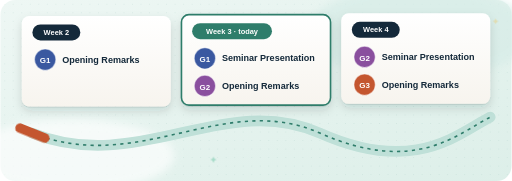
t = 0.00 s
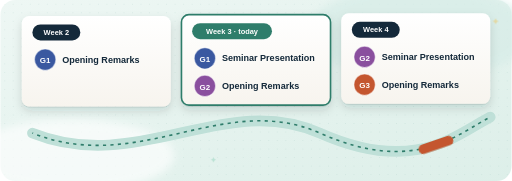
t = 6.00 s
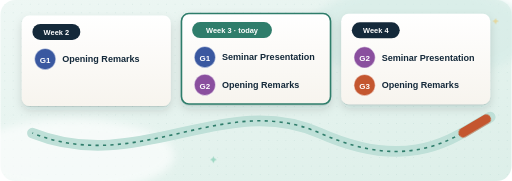
t = 6.90 s
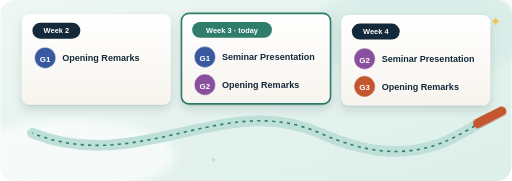
t = 7.80 s
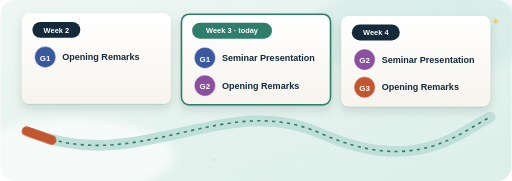
t = 8.70 s
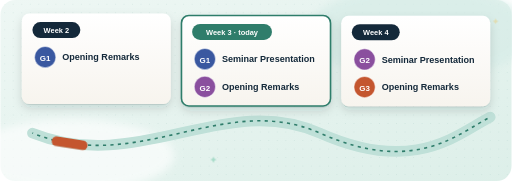
t = 9.60 s

The animated SVG that drew these frames (rendered in a browser with its animation timeline set to each time). Animation: 12 CSS @keyframes rules; frames cover the first 9.60 s, repeats indefinitely.

<svg xmlns="http://www.w3.org/2000/svg" viewBox="0 0 960 340" fill="none" role="img" aria-label="The Seminar relay. Week 2: Group 1 gave its Opening Remarks. Week 3, today: Group 1 Seminar Presentation and Group 2 Opening Remarks. Week 4: Group 2 Seminar Presentation and Group 3 Opening Remarks. Each group opens one week and leads the Seminar the next week.">
<title>The Seminar relay. Week 2: Group 1 gave its Opening Remarks. Week 3, today: Group 1 Seminar Presentation and Group 2 Opening Remarks. Week 4: Group 2 Seminar Presentation and Group 3 Opening Remarks. Each group opens one week and leads the Seminar the next week.</title>
<style>
.w3d3d11-fl{animation:w3d3d11-fl 6s ease-in-out infinite}.w3d3d11-f2{animation:w3d3d11-fl 7s ease-in-out -2.5s infinite}.w3d3d11-f3{animation:w3d3d11-fl 5.5s ease-in-out -4s infinite}
.w3d3d11-tw{animation:w3d3d11-tw 3.2s ease-in-out infinite;transform-box:fill-box;transform-origin:center}.w3d3d11-t2{animation-delay:-1.1s}.w3d3d11-t3{animation-delay:-2.2s}
.w3d3d11-bl{animation:w3d3d11-bl 4.8s infinite;transform-box:fill-box;transform-origin:center}.w3d3d11-b2{animation-delay:-1.7s}.w3d3d11-b3{animation-delay:-3.1s}
.w3d3d11-pu{animation:w3d3d11-pu 3.2s ease-in-out infinite;transform-box:fill-box;transform-origin:center}.w3d3d11-p2{animation-delay:-1.6s}
.w3d3d11-dr{stroke-dasharray:6 8;animation:w3d3d11-dr 1.8s linear infinite}
.w3d3d11-sp{animation:w3d3d11-sp 24s linear infinite;transform-box:fill-box;transform-origin:center}
.w3d3d11-ca{animation:w3d3d11-ca 1.1s steps(1) infinite}
.w3d3d11-sw{animation:w3d3d11-sw 3.4s ease-in-out infinite;transform-box:fill-box;transform-origin:50% 100%}
.w3d3d11-wv{animation:w3d3d11-wv 2.6s ease-out infinite;transform-box:fill-box;transform-origin:left center;opacity:0}.w3d3d11-w2{animation-delay:.85s}.w3d3d11-w3{animation-delay:1.7s}
.w3d3d11-rv{animation:w3d3d11-rv 5s ease-in-out infinite}
.w3d3d11-gl{animation:w3d3d11-gl 5s ease-in-out infinite}
@keyframes w3d3d11-fl{0%,100%{transform:translateY(0)}50%{transform:translateY(-5px)}}
@keyframes w3d3d11-tw{0%,100%{opacity:.35;transform:scale(.65)}50%{opacity:1;transform:scale(1.05)}}
@keyframes w3d3d11-bl{0%,93%,100%{transform:scaleY(1)}96%{transform:scaleY(.1)}}
@keyframes w3d3d11-pu{0%,100%{transform:scale(1)}20%{transform:scale(1.08)}40%{transform:scale(1)}}
@keyframes w3d3d11-dr{to{stroke-dashoffset:-28}}
@keyframes w3d3d11-sp{to{transform:rotate(360deg)}}
@keyframes w3d3d11-ca{0%,100%{opacity:1}50%{opacity:0}}
@keyframes w3d3d11-sw{0%,100%{transform:rotate(-3deg)}50%{transform:rotate(3deg)}}
@keyframes w3d3d11-wv{0%{opacity:0;transform:translateX(-4px) scale(.7)}30%{opacity:.9}100%{opacity:0;transform:translateX(8px) scale(1.2)}}
@keyframes w3d3d11-rv{0%,15%{opacity:0;transform:translateY(6px)}30%,85%{opacity:1;transform:translateY(0)}100%{opacity:0}}
@keyframes w3d3d11-gl{0%,100%{opacity:.55}50%{opacity:1}}
.w3d3d11-bt{offset-path:path("M60 250C260 330 420 170 600 250S860 250 920 220");animation:w3d3d11-bt 8s ease-in-out infinite}@keyframes w3d3d11-bt{from{offset-distance:0%}to{offset-distance:100%}}
@media (prefers-reduced-motion: reduce){*{animation:none!important}.w3d3d11-wv{opacity:.8}.w3d3d11-rv{opacity:1}}
</style>
<defs>
<linearGradient id="w3d3d11-bg" x1="0" y1="0" x2="1" y2="1"><stop offset="0" stop-color="#eef7f4"/><stop offset="1" stop-color="#ddefe9"/></linearGradient>
<pattern id="w3d3d11-dots" width="16" height="16" patternUnits="userSpaceOnUse"><circle cx="8" cy="8" r="1" fill="#2b776e" fill-opacity=".11"/></pattern>
<radialGradient id="w3d3d11-glow" cx=".5" cy=".5" r=".5"><stop offset="0" stop-color="#fff" stop-opacity=".9"/><stop offset="1" stop-color="#fff" stop-opacity="0"/></radialGradient>
<linearGradient id="w3d3d11-gls" x1="0" y1="0" x2="0" y2="1"><stop offset="0" stop-color="#fff" stop-opacity=".5"/><stop offset="1" stop-color="#fff" stop-opacity="0"/></linearGradient>
<linearGradient id="w3d3d11-main" x1="0" y1="0" x2="0" y2="1"><stop offset="0" stop-color="#2b776e"/><stop offset="1" stop-color="#1e5a53"/></linearGradient>
<linearGradient id="w3d3d11-pap" x1="0" y1="0" x2="0" y2="1"><stop offset="0" stop-color="#ffffff"/><stop offset="1" stop-color="#f7f4ee"/></linearGradient>
<linearGradient id="w3d3d11-scr" x1="0" y1="0" x2="1" y2="1"><stop offset="0" stop-color="#22384d"/><stop offset="1" stop-color="#14293a"/></linearGradient>
<linearGradient id="w3d3d11-gold" x1="0" y1="0" x2="0" y2="1"><stop offset="0" stop-color="#ffd76a"/><stop offset="1" stop-color="#e0a526"/></linearGradient>
<filter id="w3d3d11-sh" x="-25%" y="-25%" width="150%" height="165%"><feDropShadow dx="0" dy="8" stdDeviation="9" flood-color="#14293a" flood-opacity=".13"/><feDropShadow dx="0" dy="1.5" stdDeviation="1.2" flood-color="#14293a" flood-opacity=".12"/></filter>
<filter id="w3d3d11-sm" x="-40%" y="-40%" width="180%" height="190%"><feDropShadow dx="0" dy="3" stdDeviation="3" flood-color="#14293a" flood-opacity=".17"/></filter>
<filter id="w3d3d11-blur" x="-50%" y="-50%" width="200%" height="200%"><feGaussianBlur stdDeviation="8"/></filter>

</defs>
<rect width="960" height="340" rx="28" fill="url(#w3d3d11-bg)"/><rect width="960" height="340" rx="28" fill="url(#w3d3d11-dots)"/>
<ellipse cx="787.1999999999999" cy="61.199999999999996" rx="211.2" ry="88.4" fill="#d6ece7" opacity=".7" filter="url(#w3d3d11-blur)"/>
<ellipse cx="134.4" cy="292.4" rx="192" ry="68" fill="#fff" opacity=".65" filter="url(#w3d3d11-blur)"/>
<path d="M60 250C260 330 420 170 600 250S860 250 920 220" stroke="#bfe0d8" stroke-width="20" stroke-linecap="round" fill="none"/><path d="M60 250C260 330 420 170 600 250S860 250 920 220" stroke="#2f7d6b" stroke-width="3" fill="none" class="w3d3d11-dr"/><g class="w3d3d11-fl" style="animation-delay:-0s"><rect x="40" y="30" width="280" height="170" rx="14" fill="url(#w3d3d11-pap)" filter="url(#w3d3d11-sh)"/><rect x="60" y="46" width="90" height="30" rx="15" fill="#14293a"/><text x="105" y="66" font-family="Manrope, Arial, sans-serif" font-size="14" font-weight="700" fill="#fff" text-anchor="middle">Week 2</text><circle cx="84" cy="112" r="20" fill="#3a58a0"/><circle cx="84" cy="112" r="20" fill="none" stroke="#fff" stroke-opacity=".5" stroke-width="2"/><text x="84" y="119.2" font-family="Manrope, Arial, sans-serif" font-size="15" font-weight="800" fill="#fff" text-anchor="middle">G1</text><text x="116" y="118" font-family="Manrope, Arial, sans-serif" font-size="17" font-weight="700" fill="#14293a" text-anchor="start">Opening Remarks</text></g><g class="w3d3d11-fl" style="animation-delay:-1.5s"><rect x="340" y="30" width="280" height="170" rx="14" fill="url(#w3d3d11-pap)" stroke="#2f7d6b" stroke-width="3" filter="url(#w3d3d11-sh)"/><rect x="360" y="46" width="150" height="30" rx="15" fill="#2f7d6b"/><text x="435" y="66" font-family="Manrope, Arial, sans-serif" font-size="14" font-weight="700" fill="#fff" text-anchor="middle">Week 3 · today</text><circle cx="384" cy="112" r="20" fill="#3a58a0"/><circle cx="384" cy="112" r="20" fill="none" stroke="#fff" stroke-opacity=".5" stroke-width="2"/><text x="384" y="119.2" font-family="Manrope, Arial, sans-serif" font-size="15" font-weight="800" fill="#fff" text-anchor="middle">G1</text><text x="416" y="118" font-family="Manrope, Arial, sans-serif" font-size="17" font-weight="700" fill="#14293a" text-anchor="start">Seminar Presentation</text><circle cx="384" cy="164" r="20" fill="#8a4f9e"/><circle cx="384" cy="164" r="20" fill="none" stroke="#fff" stroke-opacity=".5" stroke-width="2"/><text x="384" y="171.2" font-family="Manrope, Arial, sans-serif" font-size="15" font-weight="800" fill="#fff" text-anchor="middle">G2</text><text x="416" y="170" font-family="Manrope, Arial, sans-serif" font-size="17" font-weight="700" fill="#14293a" text-anchor="start">Opening Remarks</text></g><g class="w3d3d11-fl" style="animation-delay:-3s"><rect x="640" y="30" width="280" height="170" rx="14" fill="url(#w3d3d11-pap)" filter="url(#w3d3d11-sh)"/><rect x="660" y="46" width="90" height="30" rx="15" fill="#14293a"/><text x="705" y="66" font-family="Manrope, Arial, sans-serif" font-size="14" font-weight="700" fill="#fff" text-anchor="middle">Week 4</text><circle cx="684" cy="112" r="20" fill="#8a4f9e"/><circle cx="684" cy="112" r="20" fill="none" stroke="#fff" stroke-opacity=".5" stroke-width="2"/><text x="684" y="119.2" font-family="Manrope, Arial, sans-serif" font-size="15" font-weight="800" fill="#fff" text-anchor="middle">G2</text><text x="716" y="118" font-family="Manrope, Arial, sans-serif" font-size="17" font-weight="700" fill="#14293a" text-anchor="start">Seminar Presentation</text><circle cx="684" cy="164" r="20" fill="#c4562f"/><circle cx="684" cy="164" r="20" fill="none" stroke="#fff" stroke-opacity=".5" stroke-width="2"/><text x="684" y="171.2" font-family="Manrope, Arial, sans-serif" font-size="15" font-weight="800" fill="#fff" text-anchor="middle">G3</text><text x="716" y="170" font-family="Manrope, Arial, sans-serif" font-size="17" font-weight="700" fill="#14293a" text-anchor="start">Opening Remarks</text></g><g class="w3d3d11-bt" transform="translate(0 0)"><rect x="-34" y="-9" width="68" height="18" rx="9" fill="#c4562f"/></g><path class="w3d3d11-tw " d="M930 32Q931.44 38.56 938 40Q931.44 41.44 930 48Q928.56 41.44 922 40Q928.56 38.56 930 32Z" fill="#f2c14e"/><path class="w3d3d11-tw w3d3d11-t2" d="M400 294Q401.08 298.92 406 300Q401.08 301.08 400 306Q398.92 301.08 394 300Q398.92 298.92 400 294Z" fill="#9fd8c4"/>
</svg>
